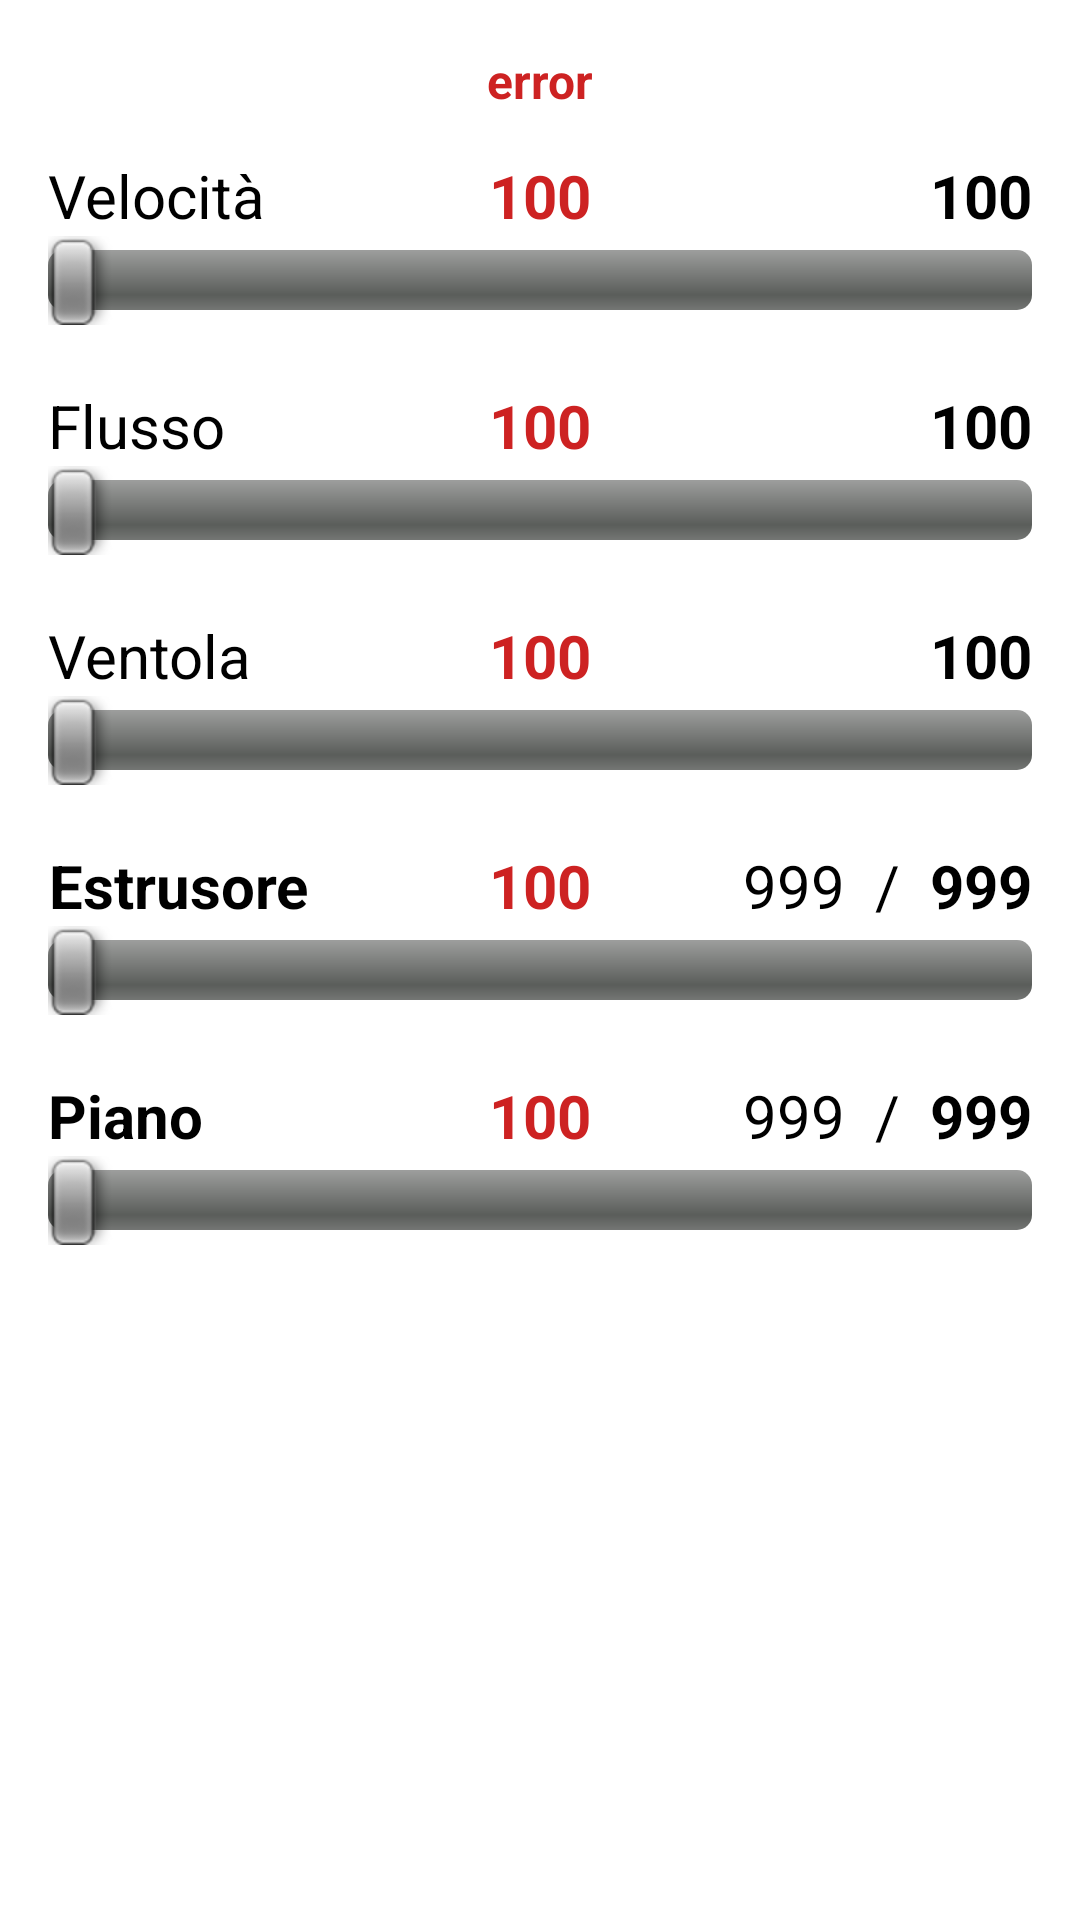

Here is an Android app screen rendered from its layout file. Give the layout XML and the strings, colors and styles it references.
<!-- AndroidManifest.xml: application theme AppTheme -->
<!-- res/layout/fragment_control2.xml -->
<?xml version="1.0" encoding="utf-8"?>
<ScrollView xmlns:android="http://schemas.android.com/apk/res/android"
    android:id="@+id/scrollView1"
    android:layout_width="wrap_content"
    android:layout_height="wrap_content"
    android:fillViewport="true"
    android:paddingBottom="@dimen/activity_vertical_margin"
    android:paddingLeft="@dimen/activity_horizontal_margin"
    android:paddingRight="@dimen/activity_horizontal_margin"
    android:paddingTop="@dimen/activity_vertical_margin"
    android:scrollbarSize="0dp"
    android:scrollbars="none" >

    <RelativeLayout
        android:layout_width="match_parent"
        android:layout_height="match_parent" >

        <SeekBar
            android:id="@+id/feedrateSeekBar"
            android:layout_width="match_parent"
            android:layout_height="wrap_content"
            android:layout_alignParentLeft="true"
            android:layout_below="@+id/feedrateTextView" />

        <TextView
            android:id="@+id/flowrateTextView"
            style="@style/Text"
            android:layout_width="wrap_content"
            android:layout_height="wrap_content"
            android:layout_alignParentLeft="true"
            android:layout_below="@+id/feedrateSeekBar"
            android:layout_marginTop="20dp"
            android:text="@string/flowrate"
            android:textSize="@dimen/bigText" />

        <SeekBar
            android:id="@+id/flowrateSeekBar"
            android:layout_width="match_parent"
            android:layout_height="wrap_content"
            android:layout_alignParentLeft="true"
            android:layout_below="@+id/flowrateTextView" />

        <TextView
            android:id="@+id/errorTV"
            style="@style/offline"
            android:layout_width="match_parent"
            android:layout_height="wrap_content"
            android:layout_alignParentLeft="true"
            android:layout_alignParentTop="true"
            android:gravity="center"
            android:text="error"
            android:textSize="@dimen/mediumText" />

        <TextView
            android:id="@+id/feedrateTextView"
            style="@style/Text"
            android:layout_width="wrap_content"
            android:layout_height="wrap_content"
            android:layout_alignParentLeft="true"
            android:layout_below="@+id/errorTV"
            android:layout_marginTop="14dp"
            android:text="@string/feedrate"
            android:textSize="@dimen/bigText" />

        <TextView
            android:id="@+id/fanTextView"
            style="@style/Text"
            android:layout_width="wrap_content"
            android:layout_height="wrap_content"
            android:layout_alignParentLeft="true"
            android:layout_below="@+id/flowrateSeekBar"
            android:layout_marginTop="20dp"
            android:text="@string/fan"
            android:textSize="@dimen/bigText" />

        <SeekBar
            android:id="@+id/fanSeekBar"
            android:layout_width="match_parent"
            android:layout_height="wrap_content"
            android:layout_alignParentLeft="true"
            android:layout_below="@+id/fanTextView" />

        <TextView
            android:id="@+id/extruderTextView"
            style="@style/boldText"
            android:layout_width="wrap_content"
            android:layout_height="wrap_content"
            android:layout_alignParentLeft="true"
            android:layout_below="@+id/fanSeekBar"
            android:layout_marginTop="20dp"
            android:gravity="center_vertical|right"
            android:text="Estrusore"
            android:textAppearance="?android:attr/textAppearanceLarge"
            android:textSize="@dimen/bigText" />

        <TextView
            android:id="@+id/newExtrTV"
            style="@style/offline"
            android:layout_width="wrap_content"
            android:layout_height="wrap_content"
            android:layout_alignBaseline="@+id/extruderTextView"
            android:layout_centerHorizontal="true"
            android:text="100"
            android:textSize="@dimen/bigText" />
        
        <SeekBar
            android:id="@+id/extruderSeekBar"
            android:layout_width="match_parent"
            android:layout_height="wrap_content"
            android:layout_alignParentLeft="true"
            android:layout_below="@+id/extruderTextView" />

        <TextView
            android:id="@+id/extrTempSetTextView"
            style="@style/boldText"
            android:layout_width="wrap_content"
            android:layout_height="wrap_content"
            android:layout_alignBottom="@+id/extruderTextView"
            android:layout_alignParentRight="true"
            android:text="999"
            android:textSize="@dimen/bigText" />

        <TextView
            android:id="@+id/textView1"
            style="@style/Text"
            android:layout_width="wrap_content"
            android:layout_height="wrap_content"
            android:layout_alignBaseline="@+id/extrTempSetTextView"
            android:layout_alignBottom="@+id/extrTempSetTextView"
            android:layout_toLeftOf="@+id/extrTempSetTextView"
            android:text="  /  "
            android:textSize="@dimen/bigText" />

        <TextView
            android:id="@+id/extrTempReadTextView"
            style="@style/Text"
            android:layout_width="wrap_content"
            android:layout_height="wrap_content"
            android:layout_alignBaseline="@+id/textView1"
            android:layout_alignBottom="@+id/textView1"
            android:layout_toLeftOf="@+id/textView1"
            android:text="999"
            android:textSize="@dimen/bigText" />

        <TextView
            android:id="@+id/bedTempSetTextView"
            style="@style/boldText"
            android:layout_width="wrap_content"
            android:layout_height="wrap_content"
            android:layout_alignBaseline="@+id/bedTextView"
            android:layout_alignBottom="@+id/bedTextView"
            android:layout_alignParentRight="true"
            android:text="999"
            android:textSize="@dimen/bigText" />

        <TextView
            android:id="@+id/textView2"
            style="@style/Text"
            android:layout_width="wrap_content"
            android:layout_height="wrap_content"
            android:layout_alignBaseline="@+id/bedTempSetTextView"
            android:layout_alignBottom="@+id/bedTempSetTextView"
            android:layout_toLeftOf="@+id/bedTempSetTextView"
            android:text="  /  "
            android:textSize="@dimen/bigText" />

        <TextView
            android:id="@+id/bedTempReadTextView"
            style="@style/Text"
            android:layout_width="wrap_content"
            android:layout_height="wrap_content"
            android:layout_alignBaseline="@+id/textView2"
            android:layout_alignBottom="@+id/textView2"
            android:layout_toLeftOf="@+id/textView2"
            android:text="999"
            android:textSize="@dimen/bigText" />

        <TextView
            android:id="@+id/bedTextView"
            style="@style/boldText"
            android:layout_width="wrap_content"
            android:layout_height="wrap_content"
            android:layout_alignParentLeft="true"
            android:layout_below="@+id/extruderSeekBar"
            android:layout_marginTop="20dp"
            android:gravity="center_vertical|right"
            android:text="Piano"
            android:textSize="@dimen/bigText" />
        
                <TextView
            android:id="@+id/newBedTV"
            style="@style/offline"
            android:layout_width="wrap_content"
            android:layout_height="wrap_content"
            android:layout_alignBaseline="@+id/bedTextView"
            android:layout_centerHorizontal="true"
            android:text="100"
            android:textSize="@dimen/bigText" />

        <SeekBar
            android:id="@+id/bedSeekBar"
            android:layout_width="match_parent"
            android:layout_height="wrap_content"
            android:layout_alignParentLeft="true"
            android:layout_below="@+id/bedTextView" />

        <TextView
            android:id="@+id/fanValueTextView"
            style="@style/boldText"
            android:layout_width="wrap_content"
            android:layout_height="wrap_content"
            android:layout_alignBaseline="@+id/newFanTV"
            android:layout_alignBottom="@+id/newFanTV"
            android:layout_alignParentRight="true"
            android:text="100"
            android:textSize="@dimen/bigText" />

        <TextView
            android:id="@+id/newFanTV"
            style="@style/offline"
            android:layout_width="wrap_content"
            android:layout_height="wrap_content"
            android:layout_above="@+id/fanSeekBar"
            android:layout_centerHorizontal="true"
            android:text="100"
            android:textSize="@dimen/bigText" />

        <TextView
            android:id="@+id/flowrateValueTextView"
            style="@style/boldText"
            android:layout_width="wrap_content"
            android:layout_height="wrap_content"
            android:layout_alignBaseline="@+id/newFlowTV"
            android:layout_alignBottom="@+id/newFlowTV"
            android:layout_alignParentRight="true"
            android:text="100"
            android:textSize="@dimen/bigText" />

        <TextView
            android:id="@+id/newFlowTV"
            style="@style/offline"
            android:layout_width="wrap_content"
            android:layout_height="wrap_content"
            android:layout_alignBaseline="@+id/flowrateTextView"
            android:layout_alignBottom="@+id/flowrateTextView"
            android:layout_centerHorizontal="true"
            android:text="100"
            android:textSize="@dimen/bigText" />

        <TextView
            android:id="@+id/newSpeedTV"
            style="@style/offline"
            android:layout_width="wrap_content"
            android:layout_height="wrap_content"
            android:layout_above="@+id/feedrateSeekBar"
            android:layout_centerHorizontal="true"
            android:text="100"
            android:textSize="@dimen/bigText" />

        <TextView
            android:id="@+id/feedrateValueTextView"
            style="@style/boldText"
            android:layout_width="wrap_content"
            android:layout_height="wrap_content"
            android:layout_alignBaseline="@+id/newSpeedTV"
            android:layout_alignBottom="@+id/newSpeedTV"
            android:layout_alignParentRight="true"
            android:text="100"
            android:textSize="@dimen/bigText" />

    </RelativeLayout>

</ScrollView>
<!-- resources referenced by this layout -->
<resources>
  <dimen name="activity_horizontal_margin">16dp</dimen>
  <dimen name="activity_vertical_margin">16dp</dimen>
  <dimen name="bigText">20sp</dimen>
  <dimen name="mediumText">16sp</dimen>
  <string name="fan">Ventola</string>
  <string name="feedrate">Velocità</string>
  <string name="flowrate">Flusso</string>
  <style name="Text" parent="@android:style/Widget.Holo.TextView">
          <item name="android:textColor">#000000</item>
          <item name="android:typeface">sans</item>
      </style>
  <style name="boldText" parent="@android:style/Widget.Holo.TextView">
          <item name="android:textColor">#000000</item>
          <item name="android:textStyle">bold</item>
          <item name="android:typeface">sans</item>
      </style>
  <style name="offline" parent="@android:style/Widget.Holo.TextView">
          <item name="android:typeface">sans</item>
          <item name="android:textStyle">bold</item>
          <item name="android:gravity">center</item>
          <item name="android:textColor">@color/red</item>
      </style>
  <style name="AppTheme" parent="AppBaseTheme">
          
      </style>
  <color name="red">#CD2222</color>
  <style name="AppBaseTheme" parent="android:Theme.Light">
          
      </style>
</resources>
